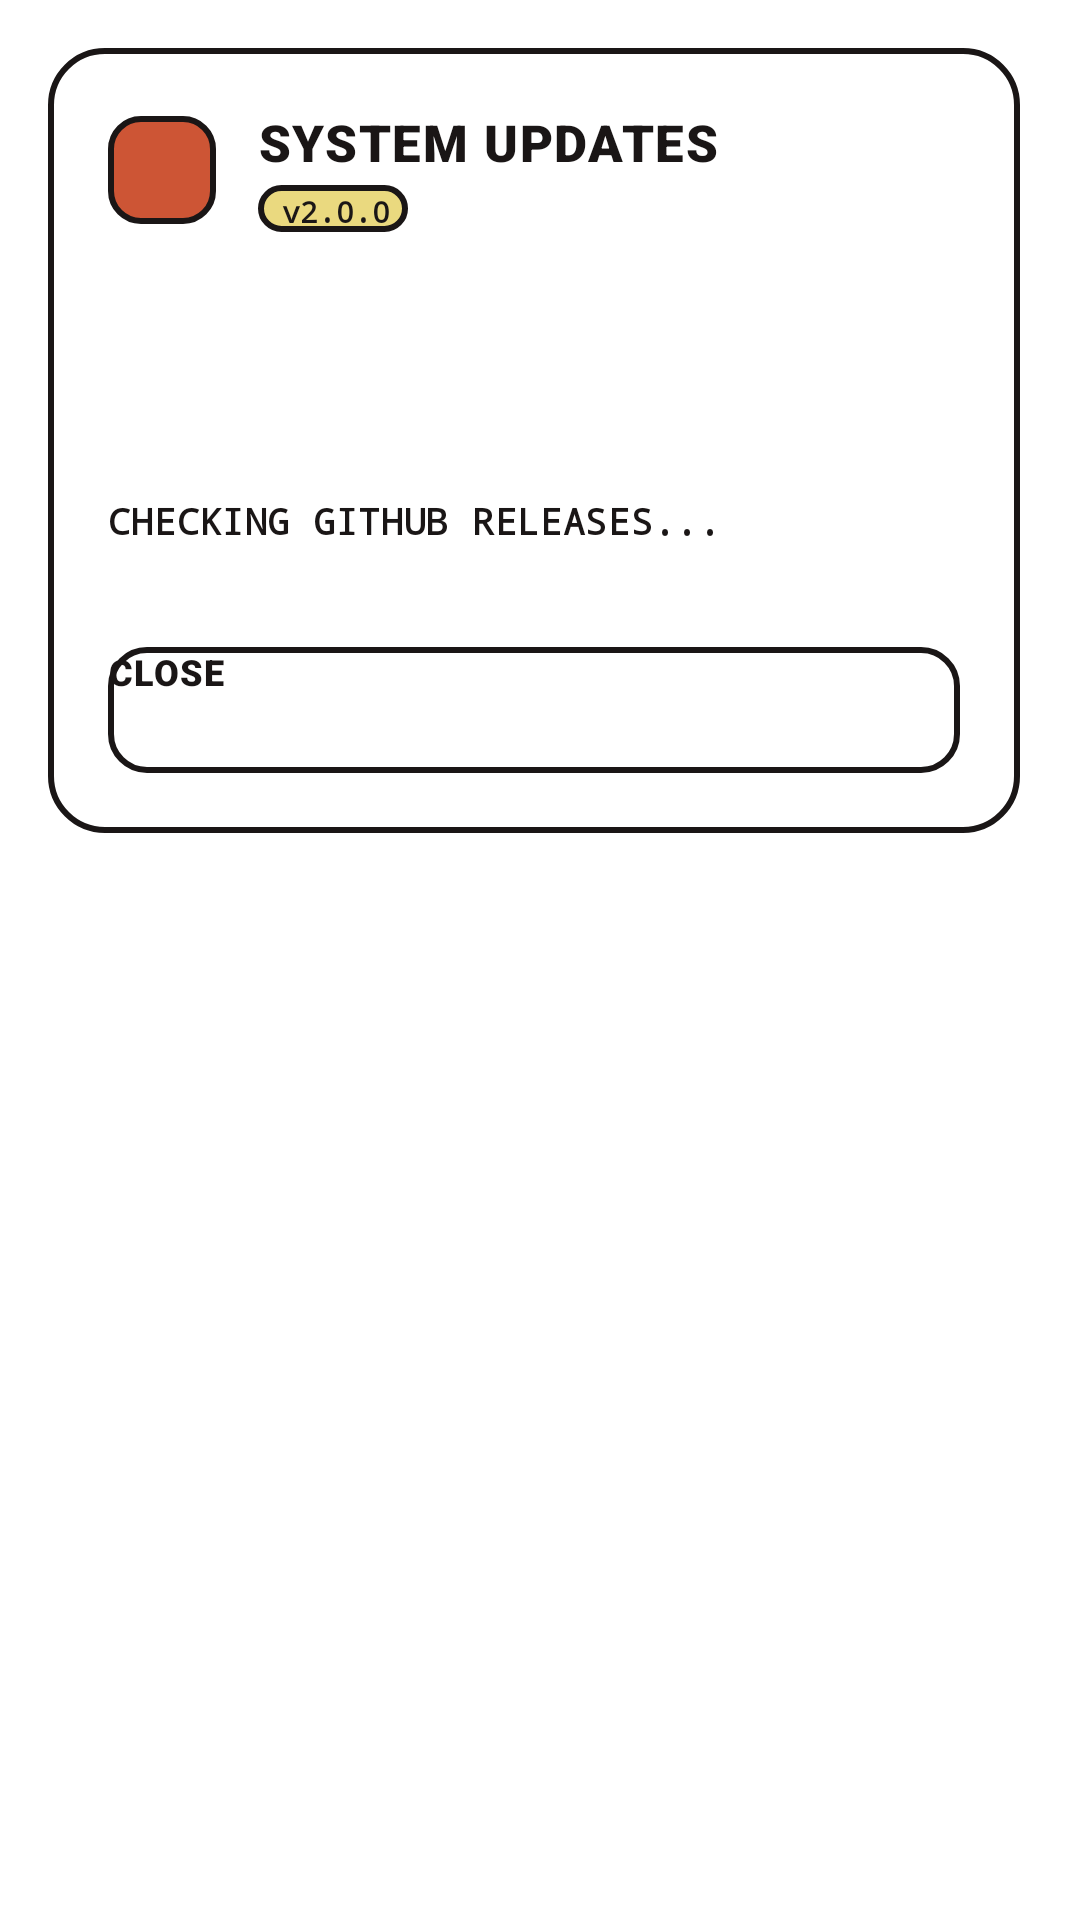

The Android layout XML behind this screen, and the referenced resources:
<!-- AndroidManifest.xml: application theme Theme.RLogin -->
<!-- res/layout/dialog_update.xml -->
<?xml version="1.0" encoding="utf-8"?>
<FrameLayout xmlns:android="http://schemas.android.com/apk/res/android"
    xmlns:app="http://schemas.android.com/apk/res-auto"
    android:layout_width="match_parent"
    android:layout_height="wrap_content"
    android:padding="16dp">

    <FrameLayout
        android:layout_width="match_parent"
        android:layout_height="wrap_content"
        android:background="@drawable/bg_neo_card">

        <LinearLayout
            android:layout_width="match_parent"
            android:layout_height="wrap_content"
            android:orientation="vertical"
            android:padding="20dp">

            
            <LinearLayout
                android:layout_width="match_parent"
                android:layout_height="wrap_content"
                android:gravity="center_vertical"
                android:orientation="horizontal">

                <FrameLayout
                    android:id="@+id/icon_tile"
                    android:layout_width="38dp"
                    android:layout_height="38dp"
                    android:background="@drawable/bg_neo_icon_box">

                    <ImageView
                        android:id="@+id/img_icon"
                        android:layout_width="22dp"
                        android:layout_height="22dp"
                        android:layout_gravity="center"
                        android:contentDescription="Update"
                        android:src="@drawable/ic_check"
                        app:tint="#FFFFFF" />
                </FrameLayout>

                <LinearLayout
                    android:layout_width="0dp"
                    android:layout_height="wrap_content"
                    android:layout_marginStart="12dp"
                    android:layout_weight="1"
                    android:orientation="vertical">

                    <TextView
                        android:id="@+id/txt_dialog_title"
                        android:layout_width="wrap_content"
                        android:layout_height="wrap_content"
                        android:fontFamily="sans-serif-black"
                        android:letterSpacing="0.03"
                        android:text="SYSTEM UPDATES"
                        android:textColor="@color/neo_ink"
                        android:textSize="17sp"
                        android:textStyle="bold" />

                    
                    <LinearLayout
                        android:layout_width="wrap_content"
                        android:layout_height="wrap_content"
                        android:layout_marginTop="3dp"
                        android:orientation="horizontal">

                        <TextView
                            android:id="@+id/badge_current_version"
                            android:layout_width="wrap_content"
                            android:layout_height="wrap_content"
                            android:background="@drawable/bg_neo_pill_yellow"
                            android:fontFamily="monospace"
                            android:paddingStart="8dp"
                            android:paddingTop="2dp"
                            android:paddingEnd="8dp"
                            android:paddingBottom="2dp"
                            android:text="v2.0.0"
                            android:textColor="@color/neo_ink"
                            android:textSize="10sp"
                            android:textStyle="bold" />

                        <TextView
                            android:id="@+id/badge_latest_version"
                            android:layout_width="wrap_content"
                            android:layout_height="wrap_content"
                            android:layout_marginStart="6dp"
                            android:background="@drawable/bg_neo_pill_mint"
                            android:fontFamily="monospace"
                            android:paddingStart="8dp"
                            android:paddingTop="2dp"
                            android:paddingEnd="8dp"
                            android:paddingBottom="2dp"
                            android:text="LATEST"
                            android:textColor="@color/neo_ink"
                            android:textSize="10sp"
                            android:textStyle="bold"
                            android:visibility="gone" />
                    </LinearLayout>
                </LinearLayout>

            </LinearLayout>

            
            <ImageView
                android:layout_width="match_parent"
                android:layout_height="2dp"
                android:layout_marginTop="14dp"
                android:layout_marginBottom="14dp"
                android:layerType="software"
                android:src="@drawable/bg_neo_divider_dashed" />

            
            <ProgressBar
                android:id="@+id/progress_checking"
                android:layout_width="36dp"
                android:layout_height="36dp"
                android:layout_gravity="center"
                android:layout_marginTop="10dp"
                android:layout_marginBottom="10dp"
                android:indeterminateTint="@color/neo_brand" />

            
            <TextView
                android:id="@+id/txt_status_message"
                android:layout_width="match_parent"
                android:layout_height="wrap_content"
                android:fontFamily="monospace"
                android:letterSpacing="0.02"
                android:text="CHECKING GITHUB RELEASES..."
                android:textColor="@color/neo_ink"
                android:textSize="12sp"
                android:textStyle="bold" />

            
            <ScrollView
                android:id="@+id/scroll_changelog"
                android:layout_width="match_parent"
                android:layout_height="wrap_content"
                android:maxHeight="160dp"
                android:layout_marginTop="8dp"
                android:scrollbars="vertical"
                android:visibility="gone">

                <TextView
                    android:id="@+id/txt_changelog"
                    android:layout_width="match_parent"
                    android:layout_height="wrap_content"
                    android:fontFamily="monospace"
                    android:textColor="@color/neo_muted"
                    android:textSize="12sp" />
            </ScrollView>

            
            <ImageView
                android:id="@+id/divider_bottom"
                android:layout_width="match_parent"
                android:layout_height="2dp"
                android:layout_marginTop="16dp"
                android:layout_marginBottom="16dp"
                android:layerType="software"
                android:src="@drawable/bg_neo_divider_dashed" />

            
            <LinearLayout
                android:id="@+id/layout_buttons"
                android:layout_width="match_parent"
                android:layout_height="wrap_content"
                android:orientation="horizontal">

                <Button
                    android:id="@+id/btn_negative"
                    android:layout_width="0dp"
                    android:layout_height="46dp"
                    android:layout_weight="1"
                    android:background="@drawable/bg_neo_btn_secondary"
                    app:backgroundTint="@null"
                    android:stateListAnimator="@null"
                    android:fontFamily="sans-serif-black"
                    android:letterSpacing="0.03"
                    android:text="CLOSE"
                    android:textColor="@color/neo_ink"
                    android:textSize="12sp"
                    android:textStyle="bold" />

                <Button
                    android:id="@+id/btn_positive"
                    android:layout_width="0dp"
                    android:layout_height="46dp"
                    android:layout_marginStart="10dp"
                    android:layout_weight="1.4"
                    android:background="@drawable/bg_neo_btn_primary"
                    app:backgroundTint="@null"
                    android:stateListAnimator="@null"
                    android:fontFamily="sans-serif-black"
                    android:letterSpacing="0.03"
                    android:text="DOWNLOAD →"
                    android:textColor="#FFFFFF"
                    android:textSize="12sp"
                    android:textStyle="bold"
                    android:visibility="gone" />
            </LinearLayout>

        </LinearLayout>
    </FrameLayout>
</FrameLayout>
<!-- resources referenced by this layout -->
<resources>
  <color name="neo_brand">#CD5535</color>
  <color name="neo_ink">#1A1616</color>
  <color name="neo_muted">#5A5555</color>
  <!-- drawable bg_neo_card (drawable) -->
  <?xml version="1.0" encoding="utf-8"?>
  <layer-list xmlns:android="http://schemas.android.com/apk/res/android">
      <item android:left="4dp" android:top="4dp">
          <shape android:shape="rectangle">
              <solid android:color="@color/neo_shadow" />
              <corners android:radius="18dp" />
          </shape>
      </item>
      <item android:right="4dp" android:bottom="4dp">
          <shape android:shape="rectangle">
              <solid android:color="@color/neo_surface" />
              <stroke android:width="2dp" android:color="@color/neo_ink" />
              <corners android:radius="18dp" />
          </shape>
      </item>
  </layer-list>
  <!-- drawable bg_neo_divider_dashed (drawable) -->
  <?xml version="1.0" encoding="utf-8"?>
  <shape xmlns:android="http://schemas.android.com/apk/res/android"
      android:shape="line">
      <stroke
          android:width="2dp"
          android:color="@color/neo_ink"
          android:dashWidth="6dp"
          android:dashGap="4dp" />
  </shape>
  <!-- drawable bg_neo_icon_box (drawable) -->
  <?xml version="1.0" encoding="utf-8"?>
  <layer-list xmlns:android="http://schemas.android.com/apk/res/android">
      <item android:left="2dp" android:top="2dp">
          <shape android:shape="rectangle">
              <solid android:color="@color/neo_shadow" />
              <corners android:radius="10dp" />
          </shape>
      </item>
      <item android:right="2dp" android:bottom="2dp">
          <shape android:shape="rectangle">
              <solid android:color="@color/neo_brand" />
              <stroke android:width="2dp" android:color="@color/neo_ink" />
              <corners android:radius="10dp" />
          </shape>
      </item>
  </layer-list>
  <!-- drawable bg_neo_pill_mint (drawable) -->
  <?xml version="1.0" encoding="utf-8"?>
  <layer-list xmlns:android="http://schemas.android.com/apk/res/android">
      <item android:left="2dp" android:top="2dp">
          <shape android:shape="rectangle">
              <solid android:color="@color/neo_shadow" />
              <corners android:radius="999dp" />
          </shape>
      </item>
      <item android:right="2dp" android:bottom="2dp">
          <shape android:shape="rectangle">
              <solid android:color="@color/neo_mint" />
              <stroke android:width="2dp" android:color="@color/neo_ink" />
              <corners android:radius="999dp" />
          </shape>
      </item>
  </layer-list>
  <!-- drawable bg_neo_pill_yellow (drawable) -->
  <?xml version="1.0" encoding="utf-8"?>
  <layer-list xmlns:android="http://schemas.android.com/apk/res/android">
      <item android:left="2dp" android:top="2dp">
          <shape android:shape="rectangle">
              <solid android:color="@color/neo_shadow" />
              <corners android:radius="999dp" />
          </shape>
      </item>
      <item android:right="2dp" android:bottom="2dp">
          <shape android:shape="rectangle">
              <solid android:color="@color/neo_yellow" />
              <stroke android:width="2dp" android:color="@color/neo_ink" />
              <corners android:radius="999dp" />
          </shape>
      </item>
  </layer-list>
  <color name="neo_surface">#FFFFFF</color>
  <color name="neo_shadow">#000000</color>
  <color name="neo_mint">#9CDCBE</color>
  <color name="neo_yellow">#EAD97F</color>
</resources>
